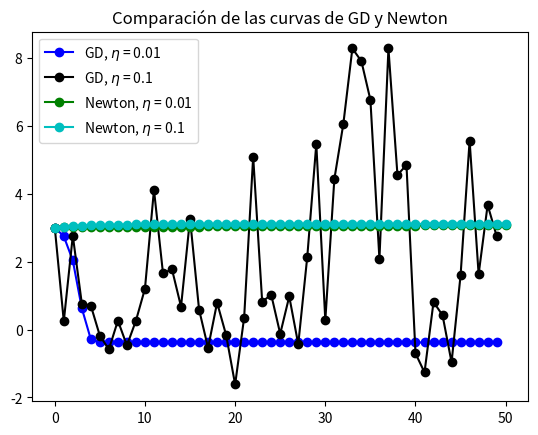

Recreate this plot in Python. (Note: this script raises an exception after producing the figure.)
# -*- coding: utf-8 -*-
"""
[redacted]
"""

#############################
#####     LIBRERIAS     #####
#############################

import numpy as np
import matplotlib.pyplot as plt
import math

#-------------------------------------------------------------------------------#
#------------------------------------ Bonus ------------------------------------#
#-------------------------------------------------------------------------------#

""" Función f del apartado 3 """
def f(w):
	return (w[0]-2)**2 + 2*(w[1]+2)**2 + 2*np.sin(2*np.pi*w[0])*np.sin(2*np.pi*w[1])

""" Derivada parcial de f respecto de x """
def fx(w):
	return 2*(w[0]-2) + 4*np.pi*np.cos(2*np.pi*w[0])*np.sin(2*np.pi*w[1])

""" Derivada parcial de f respecto de y """
def fy(w):
	return 4*(w[1]+2) + 4*np.pi*np.sin(2*np.pi*w[0])*np.cos(2*np.pi*w[1])

""" Gradiente de f """
def gradf(w):
	return np.array([fx(w), fy(w)])

""" Hessiana de f """
def hessf(w):
	return np.array([
		2 - 8*np.pi**2*np.sin(2*np.pi*w[0])*np.sin(2*np.pi*w[1]),
		8*np.pi**2*np.cos(2*np.pi*w[0])*np.cos(2*np.pi*w[1]),
		8*np.pi**2*np.cos(2*np.pi*w[0])*np.cos(2*np.pi*w[1]),
		4 - 8*np.pi**2*np.sin(2*np.pi*w[0])*np.sin(2*np.pi*w[1])
	]).reshape((2, 2))

# Rescato esta función de p1_ej1.py
""" Función de GD que almacena los resultados para construir una gráfica. """
def gd_grafica(w, lr, grad_fun, fun, max_iters = 100000):
	it = 0
	graf = np.zeros(max_iters)
	while it < max_iters:
		graf[it] = fun(w)	# Guardamos el resultado de la iteración
		w = w - lr*gradf(w)
		it += 1
	return graf

""" Newton. Devuelve el mínimo el nº de iteraciones usadas.
- w: vector de pesos inicial.
- lr: tasa de aprendizaje.
- grad_fun: gradiente de 'fun'.
- fun: función (diferenciable) a minimizar.
- hess_fun: función hessiana.
- max_iters: máximo número de iteraciones.
"""
def newton(w, lr, grad_fun, fun, hess_fun, max_iters = 100000):
	w_list = [w]
	it = 0

	while it < max_iters:
		w = w - lr*np.linalg.inv(hess_fun(w)).dot(grad_fun(w))
		w_list.append(w)
		it += 1

	return np.array(w_list)

""" Usando GD muestra el punto inicial, el mínimo y el valor del mínimo.
- w: vector de pesos inicial.
- lr: tasa de aprendizaje.
- grad_fun: gradiente de 'fun'.
- fun: función (diferenciable) a minimizar.
- hess_fun: función hessiana.
- max_iters: máximo número de iteraciones.
"""
def print_newton(w, lr, grad_fun, fun, hess_fun, max_iters = 100000):
	print("\n   Punto de inicio: ({}, {})".format(w[0], w[1]))
	w = newton(w, lr, grad_fun, fun, hess_fun, max_iters)[-1]	# último elemento
	print("   (x,y) = ({} , {})".format(w[0], w[1]))
	print("   Valor minimo: {}".format(f(w)))

""" Función que ejecuta todo el apartado 1 """
def apartado1():
	# Representación de curva de decrecimiento
	print("\nComparación de las curvas de GD y Newton")
	g1 = gd_grafica(np.array([1.0, -1.0]), 0.01, gradf, f, 50)
	g2 = gd_grafica(np.array([1.0, -1.0]), 0.1, gradf, f, 50)
	g3 = np.apply_along_axis(f, 1, newton(np.array([1.0, -1.0]), 0.01, gradf, f, hessf, 50))
	g4 = np.apply_along_axis(f, 1, newton(np.array([1.0, -1.0]), 0.1, gradf, f, hessf, 50))
	plt.plot(g1, 'b-o', label=r"GD, $\eta$ = 0.01")
	plt.plot(g2, 'k-o', label=r"GD, $\eta$ = 0.1")
	plt.plot(g3, 'g-o', label=r"Newton, $\eta$ = 0.01")
	plt.plot(g4, 'c-o', label=r"Newton, $\eta$ = 0.1")
	plt.legend()
	plt.title("Comparación de las curvas de GD y Newton")
	plt.gcf().canvas.set_window_title('Bonus')
	plt.show()
	input("--- Pulsar tecla para continuar ---")

	# Cálculo de puntos del método de Newton
	print("\nMínimo y valor donde se alcanza según el punto inicial:")
	lrate = 0.01; eps = 0.0001; max_it = 1000
	print_newton(np.array([2.1, -2.1]), lrate, gradf, f, hessf, max_it)
	print_newton(np.array([3.0, -3.0]), lrate, gradf, f, hessf, max_it)
	print_newton(np.array([1.5, 1.5]), lrate, gradf, f, hessf, max_it)
	print_newton(np.array([1.0, -1.0]), lrate, gradf, f, hessf, max_it)
	input("--- Pulsar tecla para continuar ---\n")

########################
#####     MAIN     #####
########################

""" Programa principal. """
def main():
	print("\n#############################")
	print("##########  BONUS  ##########")
	print("#############################")

	apartado1()

if __name__ == "__main__":
	main()
